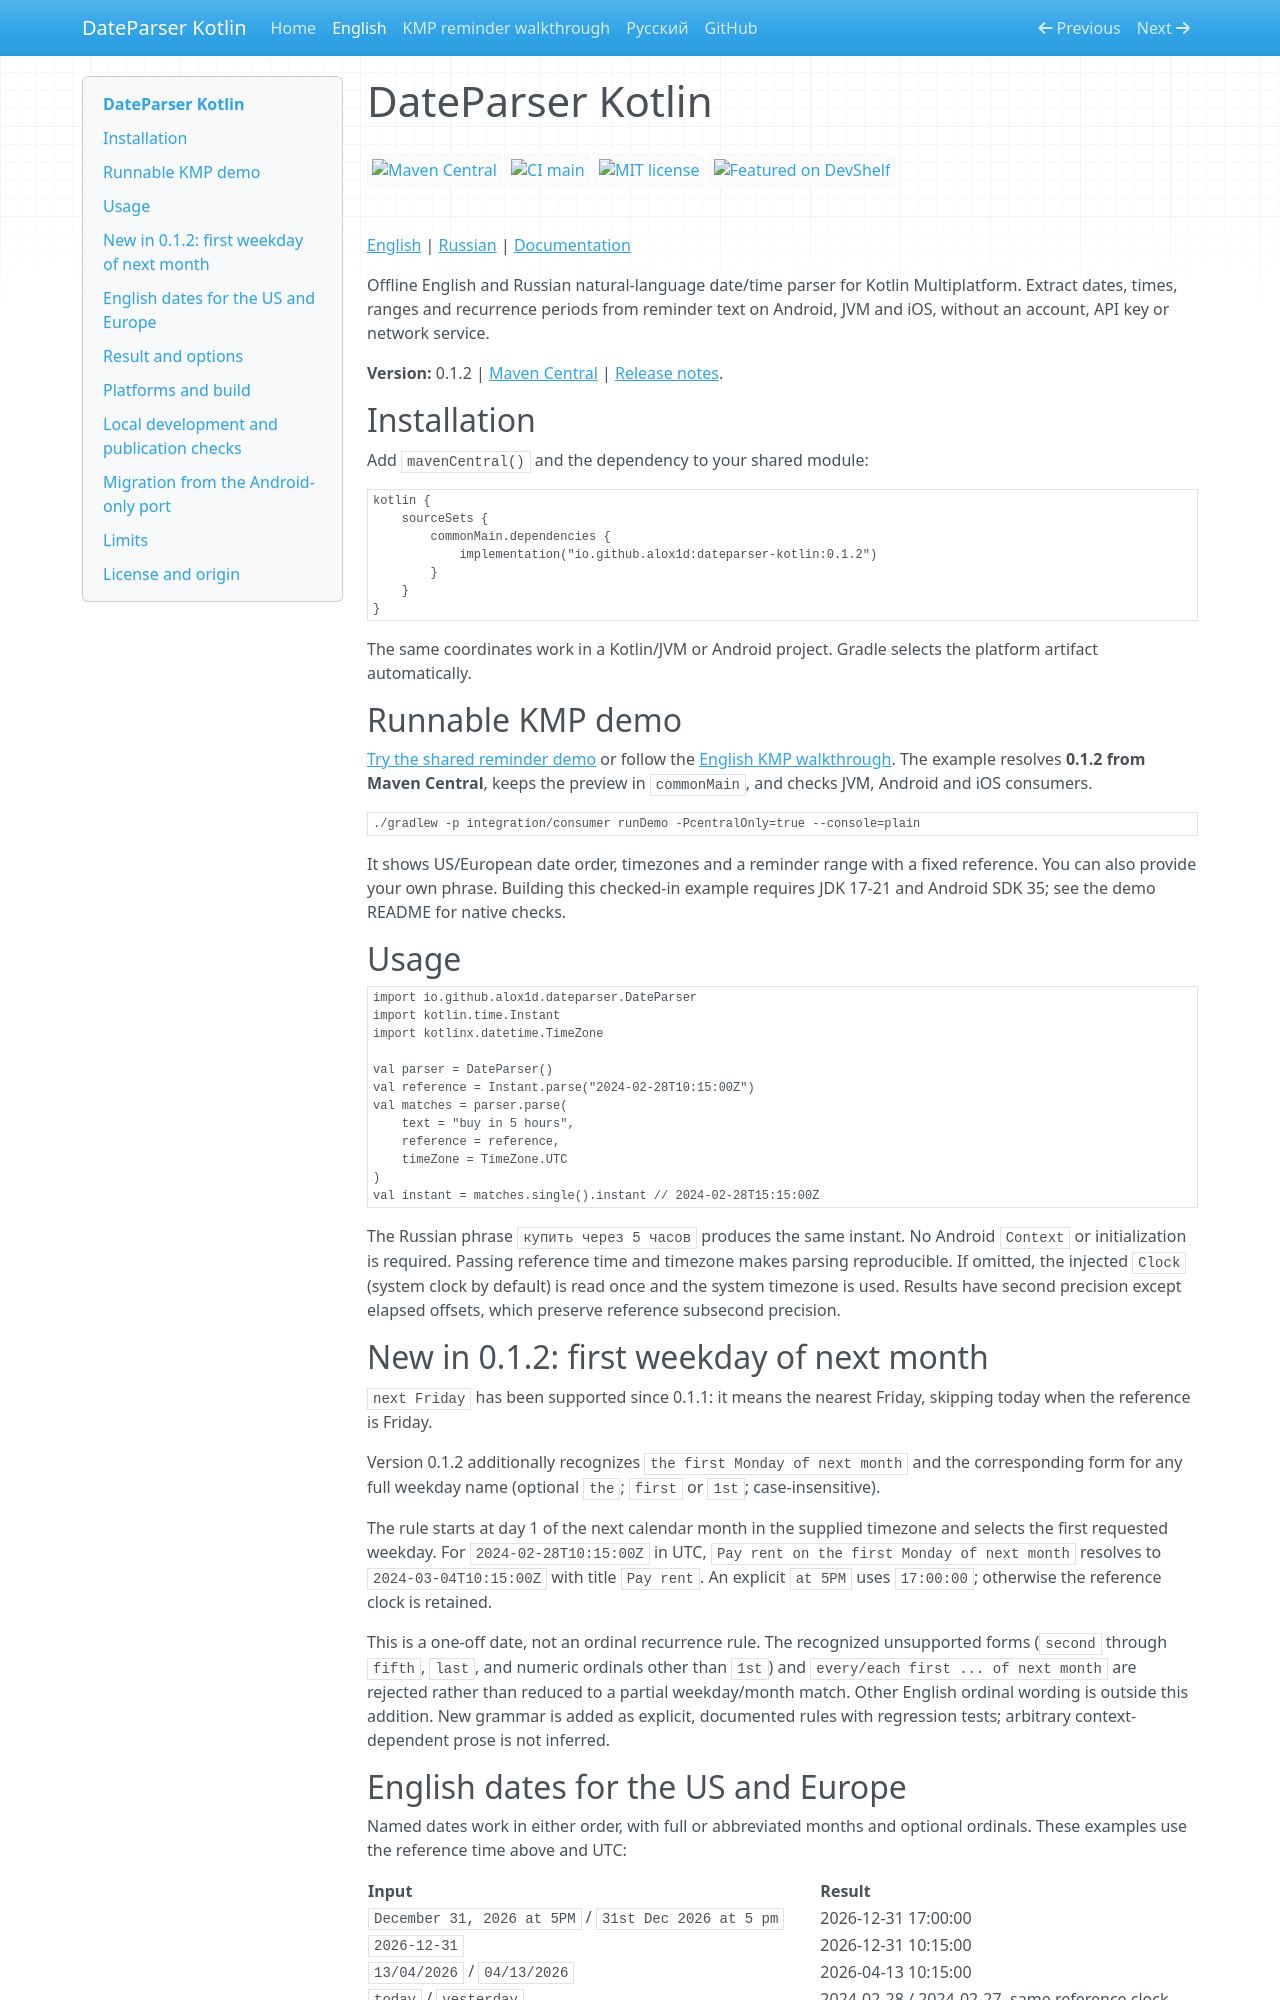

repository: Alox1d/dateparser · page: en/index.html · generator: mkdocs

---
title: DateParser Kotlin - English and Russian natural language date parser
---

# DateParser Kotlin

[![Maven Central](https://img.shields.io/maven-central/v/io.github.alox1d/dateparser-kotlin?strategy=releaseProperty&style=for-the-badge&label=Maven%20Central&color=7928CA)](https://central.sonatype.com/artifact/io.github.alox1d/dateparser-kotlin)
[![CI main](https://img.shields.io/github/actions/workflow/status/Alox1d/dateparser-kotlin/ci.yml?branch=main&event=push&style=for-the-badge&label=CI%20main&color=7928CA)](https://github.com/Alox1d/dateparser-kotlin/actions/workflows/ci.yml?query=branch%3Amain%20event%3Apush)
[![MIT license](https://img.shields.io/github/license/Alox1d/dateparser-kotlin?style=for-the-badge&label=License&color=7928CA)](https://github.com/Alox1d/dateparser-kotlin/blob/main/LICENSE)
[![Featured on DevShelf](https://img.shields.io/badge/Featured%20on-DevShelf-7928CA?style=for-the-badge&logo=googlechrome&logoColor=white)](https://devshelf.ritualdev.in/tools/dateparser-kotlin.html)

[English](../en/index.md) | [Russian](../ru/index.md) | [Documentation](https://alox1d.github.io/dateparser-kotlin/)

Offline English and Russian natural-language date/time parser for Kotlin Multiplatform. Extract dates, times, ranges and recurrence periods from reminder text on Android, JVM and iOS, without an account, API key or network service.

**Version:** 0.1.2 | [Maven Central](https://central.sonatype.com/artifact/io.github.alox1d/dateparser-kotlin/0.1.2) | [Release notes](https://github.com/Alox1d/dateparser-kotlin/blob/main/CHANGELOG.md).

## Installation

Add `mavenCentral()` and the dependency to your shared module:

```kotlin
kotlin {
    sourceSets {
        commonMain.dependencies {
            implementation("io.github.alox1d:dateparser-kotlin:0.1.2")
        }
    }
}
```

The same coordinates work in a Kotlin/JVM or Android project. Gradle selects the platform artifact automatically.

## Runnable KMP demo

[Try the shared reminder demo](https://github.com/Alox1d/dateparser-kotlin/blob/main/integration/consumer/README.md) or follow the [English KMP walkthrough](https://alox1d.github.io/dateparser-kotlin/en/kmp-reminder-demo/). The example resolves **0.1.2 from Maven Central**, keeps the preview in `commonMain`, and checks JVM, Android and iOS consumers.

```sh
./gradlew -p integration/consumer runDemo -PcentralOnly=true --console=plain
```

It shows US/European date order, timezones and a reminder range with a fixed reference. You can also provide your own phrase. Building this checked-in example requires JDK 17-21 and Android SDK 35; see the demo README for native checks.

## Usage

```kotlin
import io.github.alox1d.dateparser.DateParser
import kotlin.time.Instant
import kotlinx.datetime.TimeZone

val parser = DateParser()
val reference = Instant.parse("2024-02-28T10:15:00Z")
val matches = parser.parse(
    text = "buy in 5 hours",
    reference = reference,
    timeZone = TimeZone.UTC
)
val instant = matches.single().instant // 2024-02-28T15:15:00Z
```

The Russian phrase `купить через 5 часов` produces the same instant. No Android `Context` or initialization is required. Passing reference time and timezone makes parsing reproducible. If omitted, the injected `Clock` (system clock by default) is read once and the system timezone is used. Results have second precision except elapsed offsets, which preserve reference subsecond precision.

## New in 0.1.2: first weekday of next month

`next Friday` has been supported since 0.1.1: it means the nearest Friday, skipping today when the reference is Friday.

Version 0.1.2 additionally recognizes `the first Monday of next month` and the corresponding form for any full weekday name (optional `the`; `first` or `1st`; case-insensitive).

The rule starts at day 1 of the next calendar month in the supplied timezone and selects the first requested weekday. For `2024-02-28T10:15:00Z` in UTC, `Pay rent on the first Monday of next month` resolves to `2024-03-04T10:15:00Z` with title `Pay rent`. An explicit `at 5PM` uses `17:00:00`; otherwise the reference clock is retained.

This is a one-off date, not an ordinal recurrence rule. The recognized unsupported forms (`second` through `fifth`, `last`, and numeric ordinals other than `1st`) and `every/each first ... of next month` are rejected rather than reduced to a partial weekday/month match. Other English ordinal wording is outside this addition. New grammar is added as explicit, documented rules with regression tests; arbitrary context-dependent prose is not inferred.
